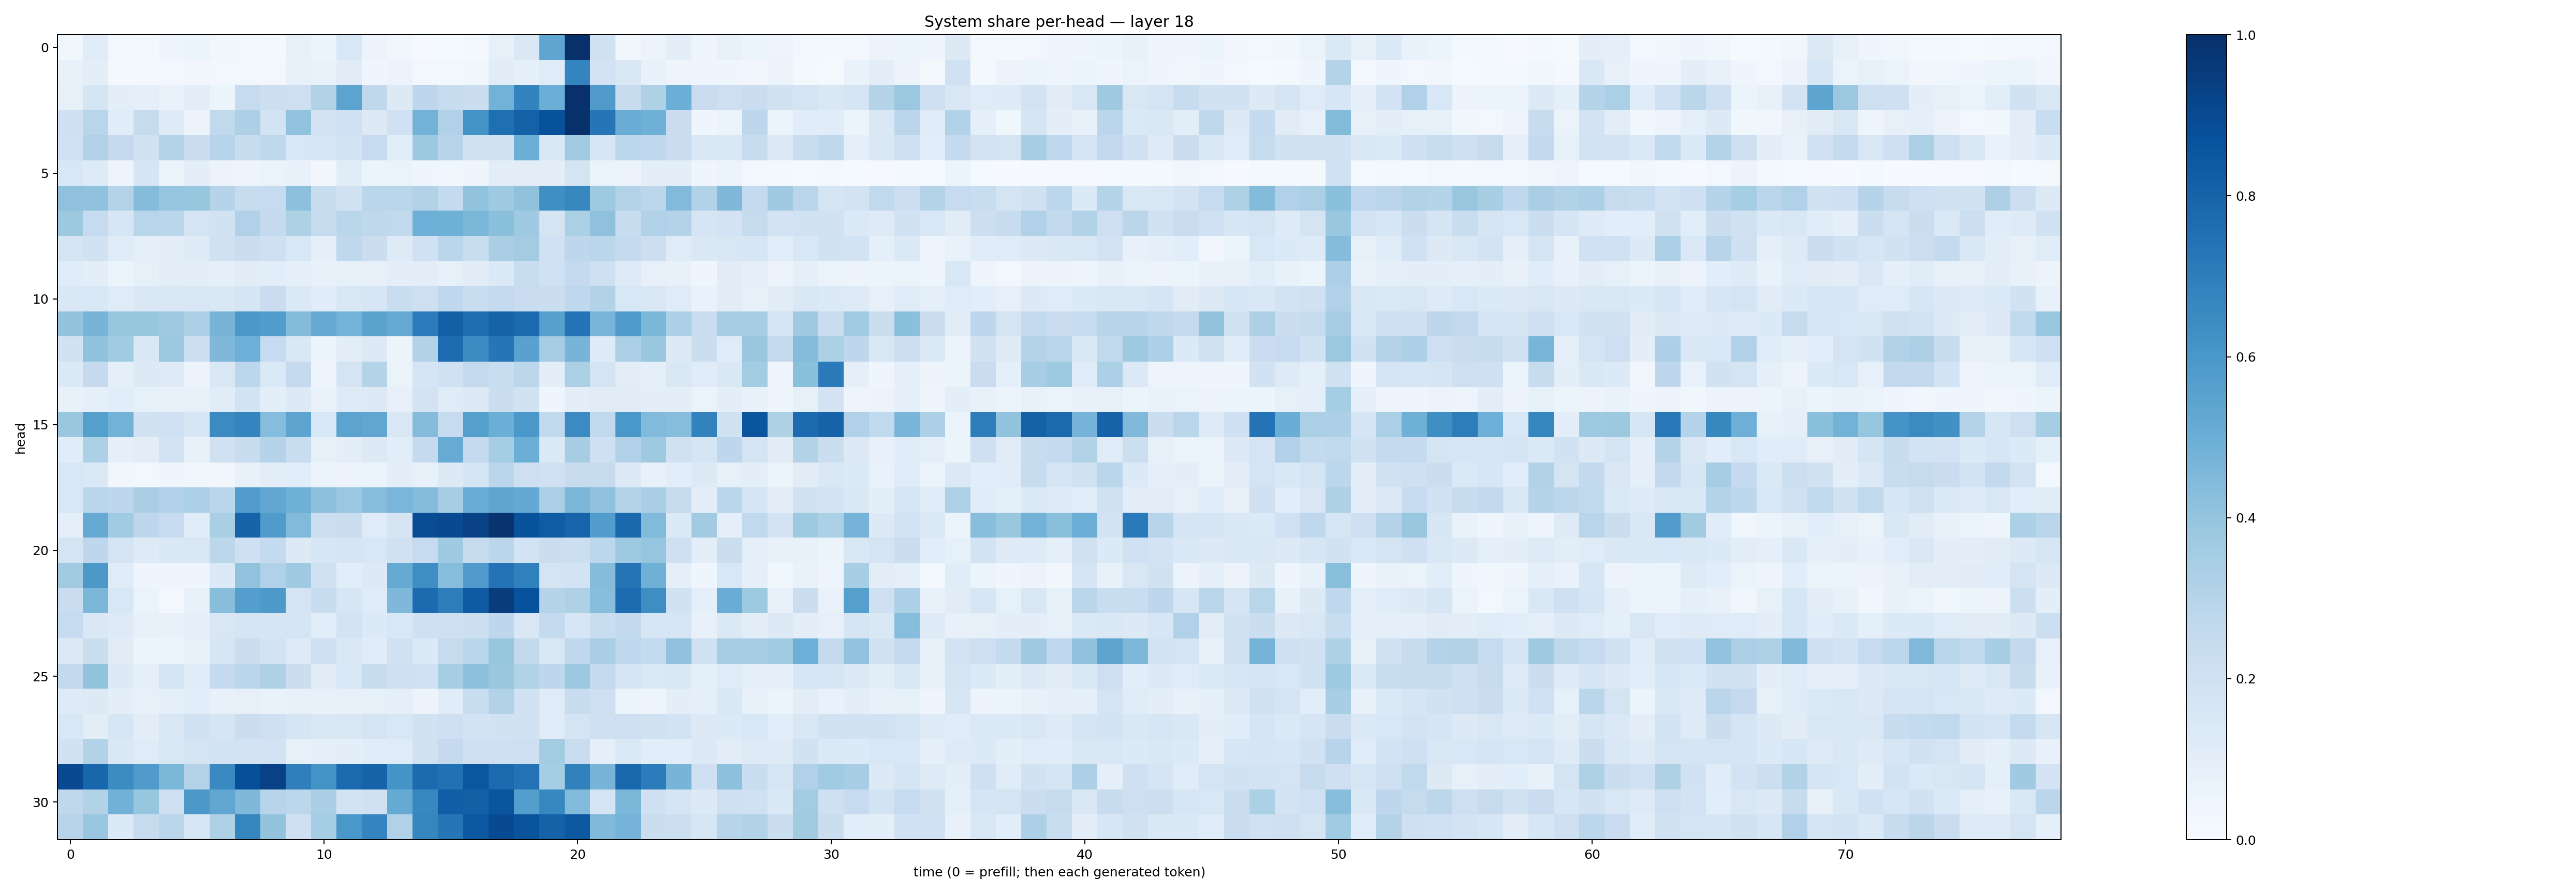

Data behind this chart, as committed beside it:
0.035865743, 0.11613607, 0.025172602, 0.022977637, 0.03930711, 0.053010166, 0.03248328, 0.029942, 0.023414742, 0.08532932, 0.0591872, 0.15350646, 0.057075575, 0.03742649, 0.0105167, 0.011957732, 0.022336874, 0.08242633, 0.14754017, 0.5384725, 0.994788, 0.19823541, 0.037659477, 0.05575974
0.07762, 0.1003, 0.02083, 0.01927, 0.0239, 0.03392, 0.02344, 0.02529, 0.02884, 0.07239, 0.06706, 0.1105, 0.04297, 0.05618, 0.0254, 0.03036, 0.03826, 0.1129, 0.09025, 0.1208, 0.6724, 0.182, 0.1462, 0.07358
0.08024, 0.1676, 0.09549, 0.09232, 0.06842, 0.1053, 0.05314, 0.2488, 0.217, 0.2132, 0.3112, 0.5452, 0.2709, 0.1311, 0.2773, 0.242, 0.2257, 0.48, 0.6795, 0.4979, 0.9922, 0.5801, 0.2388, 0.3217
0.2105, 0.2906, 0.1151, 0.2456, 0.1212, 0.05512, 0.2625, 0.3258, 0.1865, 0.4031, 0.1829, 0.1996, 0.1287, 0.2026, 0.4776, 0.3191, 0.6208, 0.7574, 0.8094, 0.8691, 0.9988, 0.7278, 0.5064, 0.4893
0.2011, 0.3182, 0.2528, 0.1959, 0.2986, 0.222, 0.2949, 0.2358, 0.2713, 0.1552, 0.1617, 0.1838, 0.2493, 0.1076, 0.3751, 0.2947, 0.192, 0.1958, 0.4992, 0.1462, 0.3646, 0.1592, 0.2786, 0.2661
0.1544, 0.1247, 0.04974, 0.1718, 0.06235, 0.09472, 0.05638, 0.04981, 0.0664, 0.07383, 0.03233, 0.1168, 0.05907, 0.06271, 0.0441, 0.03604, 0.04298, 0.103, 0.1025, 0.09436, 0.1743, 0.06614, 0.05663, 0.09799
0.414, 0.4084, 0.3061, 0.4343, 0.396, 0.3911, 0.3018, 0.2409, 0.2494, 0.4158, 0.241, 0.1909, 0.2868, 0.2926, 0.3127, 0.2557, 0.4023, 0.3678, 0.409, 0.6329, 0.6625, 0.3726, 0.3062, 0.2791
0.3778, 0.2499, 0.1618, 0.2892, 0.2879, 0.1735, 0.1897, 0.3203, 0.2522, 0.3232, 0.2424, 0.2862, 0.271, 0.2644, 0.4947, 0.4902, 0.4589, 0.419, 0.3704, 0.1749, 0.3356, 0.4135, 0.2359, 0.3178
0.17, 0.1889, 0.1177, 0.09368, 0.1047, 0.1225, 0.1964, 0.2219, 0.2067, 0.1552, 0.09176, 0.2669, 0.2245, 0.1212, 0.1996, 0.2814, 0.233, 0.3377, 0.3574, 0.2006, 0.2742, 0.2874, 0.2543, 0.2161
0.1151, 0.09531, 0.0592, 0.08385, 0.1049, 0.1054, 0.0884, 0.1096, 0.1076, 0.09372, 0.07236, 0.08565, 0.07949, 0.09459, 0.1043, 0.08302, 0.1107, 0.1406, 0.2332, 0.2007, 0.2536, 0.2049, 0.1223, 0.08127
0.1483, 0.1528, 0.1181, 0.1419, 0.1442, 0.1514, 0.1469, 0.1695, 0.2284, 0.1372, 0.1153, 0.1514, 0.1624, 0.2316, 0.2118, 0.2681, 0.2319, 0.257, 0.2288, 0.2262, 0.2692, 0.311, 0.1548, 0.1498
0.3999, 0.4719, 0.3926, 0.3907, 0.3674, 0.3299, 0.472, 0.5939, 0.5728, 0.441, 0.5144, 0.4745, 0.547, 0.5172, 0.7062, 0.8137, 0.7589, 0.8017, 0.7753, 0.5593, 0.7415, 0.465, 0.5835, 0.4595
0.194, 0.4069, 0.3634, 0.1467, 0.3815, 0.2181, 0.4509, 0.4953, 0.2485, 0.143, 0.06102, 0.1041, 0.1321, 0.0513, 0.31, 0.7684, 0.6447, 0.7283, 0.5519, 0.3499, 0.4712, 0.1215, 0.3353, 0.387
0.1363, 0.2532, 0.08715, 0.1261, 0.1232, 0.05722, 0.145, 0.2803, 0.1406, 0.2516, 0.05058, 0.1741, 0.303, 0.06523, 0.1685, 0.1993, 0.2572, 0.2339, 0.279, 0.09883, 0.3339, 0.1733, 0.1017, 0.08635
0.07323, 0.08942, 0.1088, 0.08574, 0.07559, 0.07839, 0.1166, 0.1872, 0.09545, 0.1314, 0.06945, 0.1223, 0.1318, 0.07998, 0.1813, 0.1186, 0.1304, 0.2236, 0.1877, 0.04318, 0.1004, 0.1099, 0.1099, 0.09943
0.3894, 0.5627, 0.4804, 0.1892, 0.2012, 0.16, 0.6501, 0.6723, 0.4322, 0.5393, 0.1555, 0.5447, 0.5331, 0.1505, 0.4373, 0.2471, 0.5639, 0.4985, 0.6006, 0.2654, 0.6505, 0.2626, 0.6002, 0.4435
0.1142, 0.3311, 0.08688, 0.1039, 0.1808, 0.078, 0.1964, 0.2368, 0.3008, 0.2315, 0.08467, 0.09964, 0.1297, 0.1071, 0.2515, 0.5082, 0.2515, 0.3518, 0.4985, 0.1401, 0.3478, 0.2109, 0.3186, 0.3725
0.1524, 0.1402, 0.03443, 0.03027, 0.0403, 0.03376, 0.03294, 0.07157, 0.1027, 0.1057, 0.06104, 0.05469, 0.0515, 0.09692, 0.07392, 0.1305, 0.1709, 0.2832, 0.2143, 0.2001, 0.2352, 0.2441, 0.1257, 0.07573
0.1544, 0.2861, 0.2741, 0.3396, 0.3166, 0.3303, 0.2886, 0.5762, 0.5303, 0.4915, 0.4169, 0.3816, 0.433, 0.4622, 0.4347, 0.3511, 0.507, 0.539, 0.5198, 0.3329, 0.459, 0.41, 0.3023, 0.3383
0.08808, 0.5126, 0.3664, 0.2764, 0.2489, 0.1146, 0.339, 0.8043, 0.5789, 0.4415, 0.2154, 0.2227, 0.1174, 0.1646, 0.8881, 0.9019, 0.9308, 0.9868, 0.868, 0.8292, 0.7976, 0.5726, 0.7775, 0.4427
0.1742, 0.2762, 0.1796, 0.1229, 0.147, 0.1504, 0.2775, 0.2092, 0.2569, 0.1297, 0.1568, 0.1688, 0.1549, 0.1988, 0.2496, 0.3703, 0.2438, 0.284, 0.1852, 0.2188, 0.217, 0.2801, 0.3735, 0.395
0.3619, 0.5968, 0.1209, 0.04129, 0.03999, 0.04114, 0.1338, 0.406, 0.3176, 0.3689, 0.1979, 0.1079, 0.1317, 0.5163, 0.6379, 0.4306, 0.579, 0.7416, 0.6898, 0.1757, 0.1812, 0.435, 0.7357, 0.4888
0.2273, 0.4571, 0.1538, 0.06617, 0.02808, 0.07804, 0.4285, 0.57, 0.5899, 0.174, 0.24, 0.1584, 0.1176, 0.4505, 0.7716, 0.7009, 0.8394, 0.9521, 0.8734, 0.3043, 0.3242, 0.4265, 0.7672, 0.639
0.2464, 0.1471, 0.1247, 0.07551, 0.07769, 0.08809, 0.1521, 0.1668, 0.1685, 0.1647, 0.1087, 0.1831, 0.1347, 0.1538, 0.2084, 0.2065, 0.2161, 0.2751, 0.1521, 0.2567, 0.1634, 0.2334, 0.259, 0.1626
0.127, 0.2244, 0.1116, 0.05178, 0.06022, 0.07068, 0.1626, 0.2215, 0.1813, 0.1212, 0.2036, 0.1471, 0.115, 0.1959, 0.136, 0.2454, 0.2889, 0.3923, 0.2583, 0.151, 0.2661, 0.3381, 0.2677, 0.2548
0.2584, 0.3994, 0.1254, 0.09023, 0.1757, 0.1137, 0.253, 0.2885, 0.3218, 0.219, 0.1129, 0.1535, 0.2384, 0.2064, 0.2024, 0.3481, 0.4144, 0.384, 0.3138, 0.2747, 0.3753, 0.2514, 0.1744, 0.1369
0.1235, 0.1261, 0.09508, 0.08052, 0.09201, 0.1094, 0.07066, 0.08156, 0.06996, 0.07564, 0.07724, 0.08063, 0.08362, 0.08708, 0.05843, 0.1171, 0.2324, 0.3093, 0.1885, 0.1202, 0.2414, 0.2148, 0.06345, 0.04757
0.154, 0.1029, 0.1578, 0.1036, 0.1522, 0.1978, 0.169, 0.2256, 0.2071, 0.1666, 0.1481, 0.1495, 0.177, 0.1554, 0.1899, 0.2082, 0.1841, 0.1948, 0.1946, 0.12, 0.1724, 0.2077, 0.2117, 0.1991
0.1887, 0.3096, 0.1427, 0.12, 0.1517, 0.1766, 0.185, 0.1824, 0.1824, 0.08413, 0.08626, 0.09441, 0.1171, 0.1176, 0.1962, 0.2533, 0.209, 0.2052, 0.2125, 0.3558, 0.2281, 0.0905, 0.1374, 0.1082
0.8992, 0.7917, 0.6453, 0.5795, 0.4598, 0.3056, 0.6534, 0.88, 0.9305, 0.6917, 0.6205, 0.7759, 0.8039, 0.6165, 0.7716, 0.7461, 0.8551, 0.777, 0.7455, 0.3516, 0.6859, 0.4711, 0.7834, 0.7042
0.2707, 0.3129, 0.4825, 0.3913, 0.2139, 0.5954, 0.5321, 0.4509, 0.2934, 0.2802, 0.3381, 0.1871, 0.1958, 0.5156, 0.6649, 0.8215, 0.8136, 0.8591, 0.5696, 0.6642, 0.4419, 0.1742, 0.4594, 0.2044
0.296, 0.3863, 0.1359, 0.2436, 0.283, 0.1638, 0.3212, 0.6703, 0.4019, 0.2097, 0.3549, 0.6009, 0.6739, 0.318, 0.6717, 0.7294, 0.8458, 0.8969, 0.8615, 0.807, 0.8451, 0.4484, 0.4759, 0.2211
